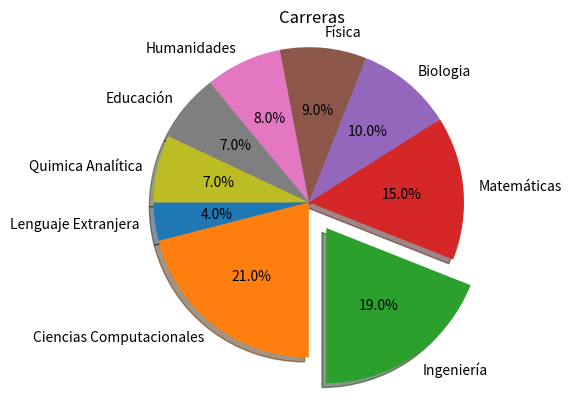

This figure's Python source:
# [redacted]
import matplotlib.pyplot as plt 
 
labels=['Lenguaje Extranjera','Ciencias Computacionales','Ingeniería','Matemáticas','Biologia','Física','Humanidades','Educación','Quimica Analítica']
values=[4,21,19,15,10,9,8,7,7]  
explode=[0,0,0.2,0,0,0,0,0,0] 
plt.title('Carreras')
plt.pie(values,labels=labels,explode=explode,shadow=True,autopct='%1.1f%%',startangle=180)
plt.axis("equal")
plt.show() 
